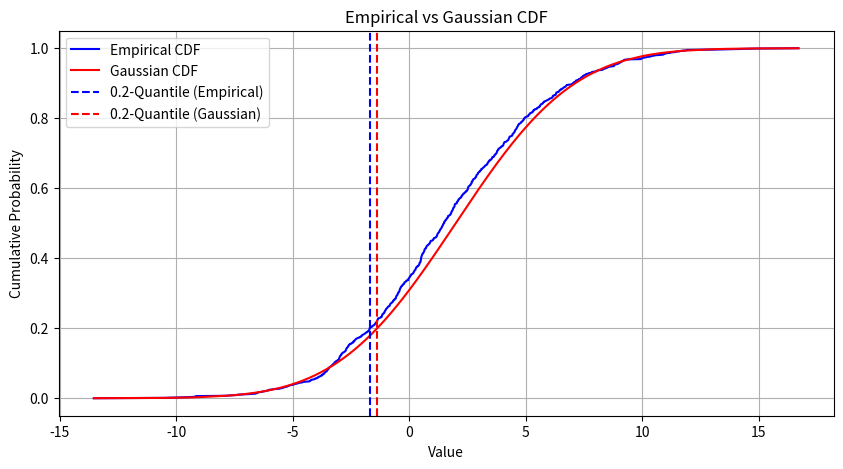

This chart was generated by the following Python code:
import numpy as np
import matplotlib.pyplot as plt
from scipy.stats import norm

# Set the mean and variance
mean = 2
variance = 16

# Generate 30 data points from a Gaussian distribution
n = 1000
data = np.random.normal(mean, np.sqrt(variance), n)

# Sort the data
sorted_data = np.sort(data)

# Calculate the empirical cumulative density function (CDF)
empirical_cdf = np.linspace(0, 1, n)

# Calculate the Gaussian cumulative distribution function (CDF)
gaussian_cdf = norm.cdf(sorted_data, mean, np.sqrt(variance))

# Find the value corresponding to the 0.2-quantile in the empirical CDF
quantile_02_empirical = sorted_data[np.argmax(empirical_cdf >= 0.2)]

# Find the value corresponding to the 0.2-quantile in the Gaussian CDF
quantile_02_gaussian = norm.ppf(0.2, mean, np.sqrt(variance))

# Plot the empirical and Gaussian CDFs
plt.figure(figsize=(10, 5))
plt.plot(sorted_data, empirical_cdf, label='Empirical CDF', color='blue')
plt.plot(sorted_data, gaussian_cdf, label='Gaussian CDF', color='red')
plt.axvline(quantile_02_empirical, color='blue', linestyle='--', label='0.2-Quantile (Empirical)')
plt.axvline(quantile_02_gaussian, color='red', linestyle='--', label='0.2-Quantile (Gaussian)')
plt.title('Empirical vs Gaussian CDF')
plt.xlabel('Value')
plt.ylabel('Cumulative Probability')
plt.legend()
plt.grid(True)
plt.show()